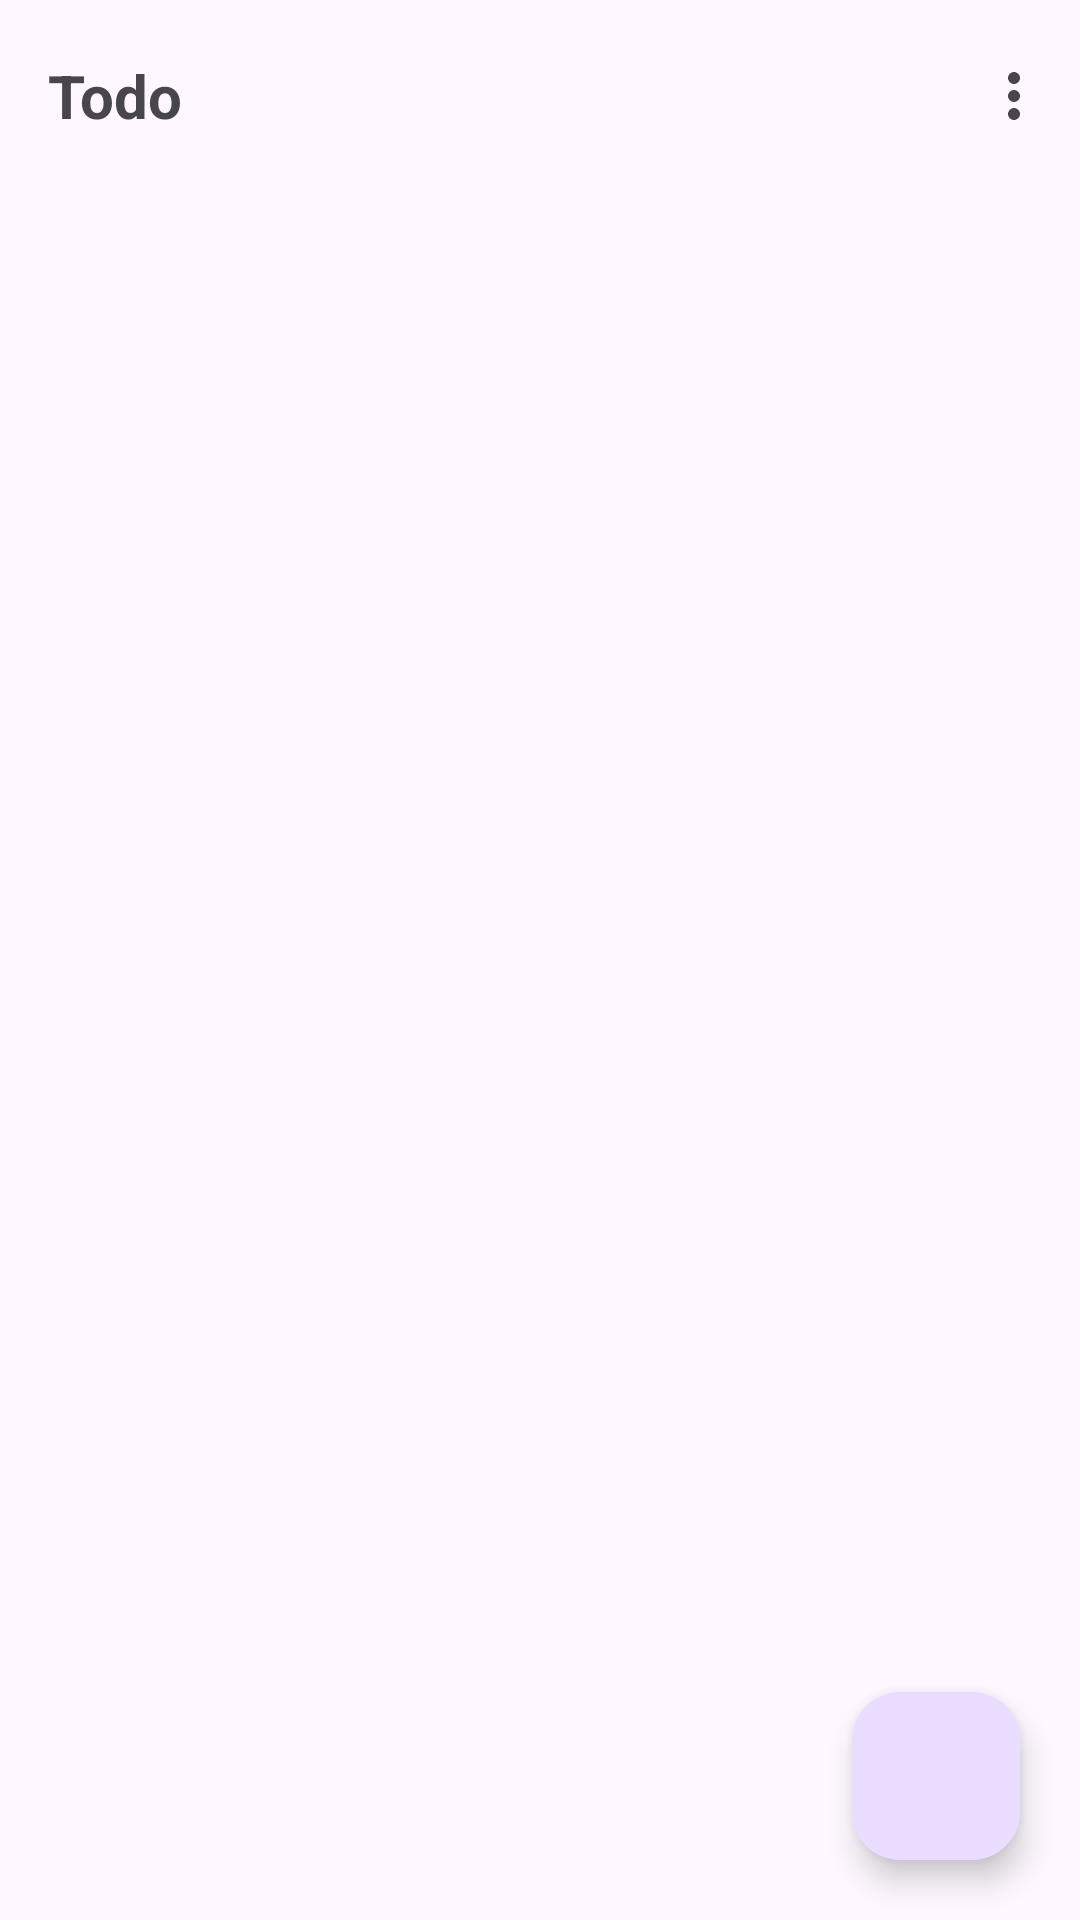

Write the Android layout XML for this screen, with the resource values it uses.
<!-- AndroidManifest.xml: application theme Theme.Todo -->
<!-- res/layout/activity_main.xml -->
<?xml version="1.0" encoding="utf-8"?>
<layout xmlns:android="http://schemas.android.com/apk/res/android"
    xmlns:app="http://schemas.android.com/apk/res-auto"
    xmlns:tools="http://schemas.android.com/tools">

    <data>
        <variable
            name="vm"
            type="com.challenge.todo.ui.main.MainViewModel" />
        <variable
            name="adapter"
            type="com.challenge.todo.ui.main.TodoAdapter" />
    </data>

    <androidx.coordinatorlayout.widget.CoordinatorLayout
        android:layout_width="match_parent"
        android:layout_height="match_parent">

        <com.google.android.material.appbar.AppBarLayout
            android:id="@+id/main_app_bar"
            android:layout_width="match_parent"
            android:layout_height="wrap_content"
            app:layout_constraintEnd_toEndOf="parent"
            app:layout_constraintStart_toStartOf="parent"
            app:layout_constraintTop_toTopOf="parent">

            <com.google.android.material.appbar.MaterialToolbar
                android:layout_width="match_parent"
                android:layout_height="?attr/actionBarSize"
                app:layout_scrollFlags="scroll|enterAlways"
                app:menu="@menu/option_menu">

                <TextView
                    android:layout_width="wrap_content"
                    android:layout_height="wrap_content"
                    android:text="@string/app_name"
                    android:textSize="20sp"
                    android:textStyle="bold" />
            </com.google.android.material.appbar.MaterialToolbar>
        </com.google.android.material.appbar.AppBarLayout>

        <androidx.constraintlayout.widget.ConstraintLayout
            android:layout_width="match_parent"
            android:layout_height="match_parent"
            app:layout_behavior="com.google.android.material.appbar.AppBarLayout$ScrollingViewBehavior"
            tools:context=".ui.main.MainActivity">

            <androidx.recyclerview.widget.RecyclerView
                android:id="@+id/main_rv"
                android:layout_width="0dp"
                android:layout_height="0dp"
                android:adapter="@{adapter}"
                tools:listitem="@layout/item_todo_main"
                android:orientation="vertical"
                app:layoutManager="androidx.recyclerview.widget.LinearLayoutManager"
                app:layout_behavior="com.google.android.material.appbar.AppBarLayout$ScrollingViewBehavior"
                app:layout_constraintBottom_toBottomOf="parent"
                app:layout_constraintEnd_toEndOf="parent"
                app:layout_constraintStart_toStartOf="parent"
                app:layout_constraintTop_toTopOf="parent" />


        </androidx.constraintlayout.widget.ConstraintLayout>
        <com.google.android.material.floatingactionbutton.FloatingActionButton
            android:layout_width="wrap_content"
            android:id="@+id/main_fab"
            android:layout_height="wrap_content"
            android:layout_margin="20dp"
            android:layout_gravity="bottom|end"
            android:contentDescription="fab" />
    </androidx.coordinatorlayout.widget.CoordinatorLayout>


</layout>
<!-- res/layout/item_todo_main.xml (included above) -->
<?xml version="1.0" encoding="utf-8"?>
<layout xmlns:android="http://schemas.android.com/apk/res/android"
    xmlns:app="http://schemas.android.com/apk/res-auto"
    xmlns:tools="http://schemas.android.com/tools">

    <data>

    </data>

    <androidx.constraintlayout.widget.ConstraintLayout
        android:layout_width="match_parent"
        android:layout_height="wrap_content"
        android:layout_margin="8dp">

        <TextView
            android:layout_width="match_parent"
            android:textSize="24sp"
            tools:text="testtesttest"
            android:id="@+id/item_main_tv"
            app:layout_constraintTop_toTopOf="parent"
            android:layout_height="wrap_content" />

    </androidx.constraintlayout.widget.ConstraintLayout>
</layout>
<!-- resources referenced by this layout -->
<resources>
  <string name="app_name">Todo</string>
  <style name="Theme.Todo" parent="Base.Theme.Todo" />
  <style name="Base.Theme.Todo" parent="Theme.Material3.DayNight.NoActionBar">
          
          
          <item name="bottomSheetDialogTheme">@style/AppBottomSheetDialogTheme</item>
      </style>
  <style name="AppBottomSheetDialogTheme" parent="Theme.Design.Light.BottomSheetDialog">
          <item name="bottomSheetStyle">@style/AppModalStyle</item>
      </style>
  <style name="AppModalStyle" parent="Widget.Design.BottomSheet.Modal">
          <item name="android:background">@drawable/bg_radius_20</item>
      </style>
</resources>
